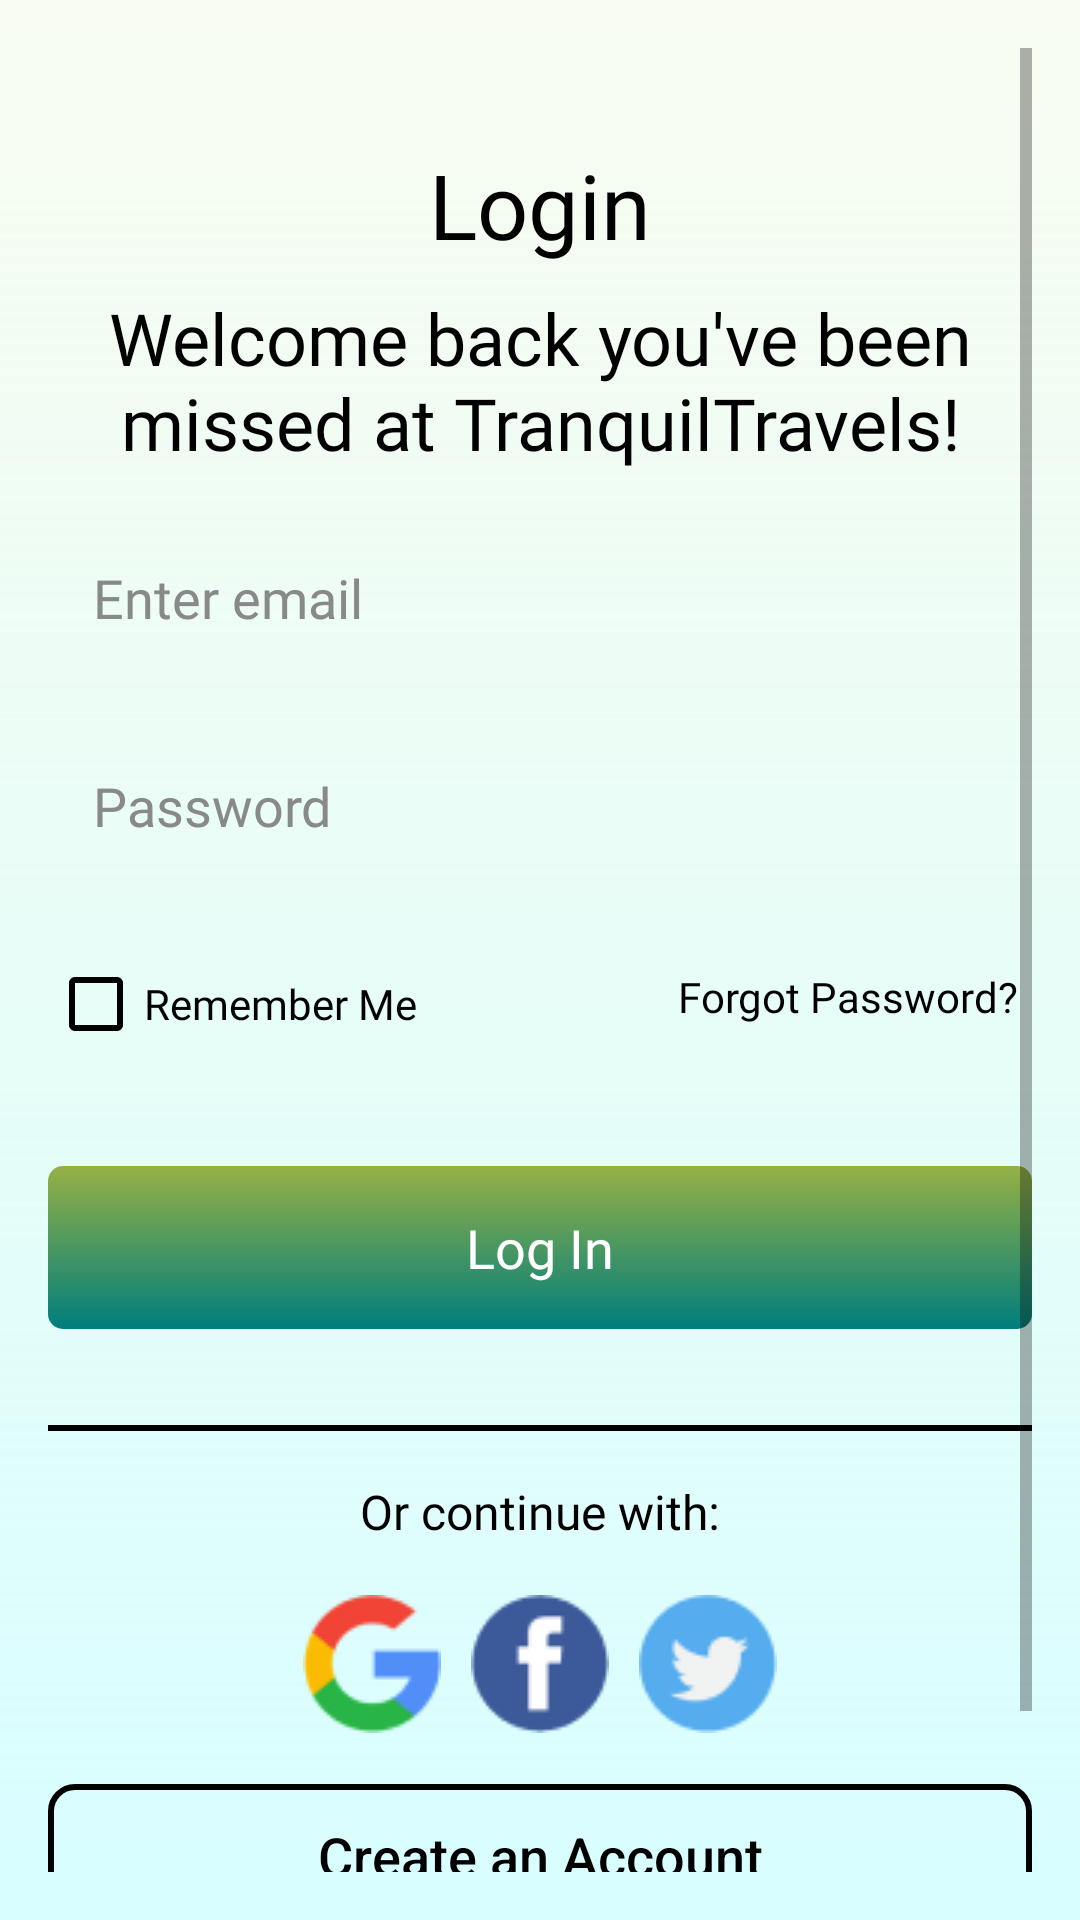

Layout XML and referenced resources for this Android screen:
<!-- AndroidManifest.xml: activity theme Theme.TranquilTravels.NoActionBar -->
<!-- res/layout/activity_login.xml -->
<?xml version="1.0" encoding="utf-8"?>
<ScrollView xmlns:android="http://schemas.android.com/apk/res/android"
    android:layout_width="match_parent"
    android:layout_height="match_parent"
    android:background="@drawable/background_color"
    android:padding="16dp">

    <LinearLayout
        android:layout_width="match_parent"
        android:layout_height="wrap_content"
        android:orientation="vertical"
        android:gravity="center_horizontal">

        
        <TextView
            android:layout_width="wrap_content"
            android:layout_height="wrap_content"
            android:text="Login"
            android:fontFamily="@font/firasans_medium"
            android:textColor="@color/black"
            android:textSize="30sp"
            android:layout_marginTop="32dp" />

        
        <TextView
            android:layout_width="wrap_content"
            android:layout_height="wrap_content"
            android:text="Welcome back you've been missed at TranquilTravels!"
            android:textColor="@color/black"
            android:fontFamily="@font/firasans_regular"
            android:textSize="24sp"
            android:paddingLeft="16dp"
            android:paddingRight="16dp"
            android:layout_marginTop="8dp"
            android:gravity="center" />

        










        <EditText
            android:id="@+id/usernameEditText"
            android:layout_width="match_parent"
            android:layout_height="wrap_content"
            android:padding="15dp"
            android:singleLine="true"
            android:layout_marginTop="15dp"
            android:textColorHint="@color/place_holder"
            android:textColor="@color/black"
            android:fontFamily="@font/firasans_regular"
            android:hint="Enter email"
            android:background="@drawable/rounded_edit_text" />

        










        <EditText
            android:id="@+id/passwordEditText"
            android:layout_width="match_parent"
            android:layout_height="wrap_content"
            android:padding="15dp"
            android:singleLine="true"
            android:layout_marginTop="15dp"
            android:layout_marginBottom="15dp"
            android:textColorHint="@color/place_holder"
            android:textColor="@color/black"
            android:fontFamily="@font/firasans_regular"
            android:hint="Password"
            android:inputType="textPassword"
            android:background="@drawable/rounded_edit_text" />

        
        <RelativeLayout
            android:layout_width="match_parent"
            android:layout_height="wrap_content">

            <CheckBox
                android:id="@+id/rememberMeCheckBox"
                android:layout_width="wrap_content"
                android:layout_height="wrap_content"
                android:layout_alignParentStart="true"
                android:textColor="@color/black"
                android:buttonTint="@color/black"
                android:fontFamily="@font/firasans_regular"
                android:text="Remember Me" />

            <TextView
                android:layout_width="wrap_content"
                android:layout_height="wrap_content"
                android:layout_alignParentEnd="true"
                android:text="Forgot Password?"
                android:textColor="@color/black"
                android:textAlignment="viewEnd"
                android:fontFamily="@font/firasans_regular"
                android:layout_marginRight="5dp"
                android:layout_marginTop="12dp"
                android:layout_marginBottom="12dp" />
        </RelativeLayout>

        
        <androidx.appcompat.widget.AppCompatButton
            android:id="@+id/loginButton"
            android:layout_width="match_parent"
            android:layout_height="wrap_content"
            android:padding="15dp"
            android:fontFamily="@font/firasans_bold"
            android:textAllCaps="false"
            android:text="Log In"
            android:textSize="18sp"
            android:background="@drawable/button_gradient"
            android:textColor="@android:color/white"
            android:layout_marginTop="30dp"  />

        
        <View
            android:layout_width="match_parent"
            android:layout_height="2dp"
            android:background="@android:color/black"
            android:layout_marginTop="32dp"
            android:layout_marginBottom="16dp" />

        
        <TextView
            android:layout_width="wrap_content"
            android:layout_height="wrap_content"
            android:text="Or continue with:"
            android:textSize="16sp"
            android:textColor="@color/black"
            android:fontFamily="@font/firasans_regular"
            android:layout_marginBottom="16dp" />

        
        <LinearLayout
            android:layout_width="wrap_content"
            android:layout_height="wrap_content"
            android:orientation="horizontal">

            <ImageButton
                android:id="@+id/googleButton"
                android:layout_width="48dp"
                android:layout_height="48dp"
                android:src="@drawable/google_icon"
                android:background="@android:color/transparent"
                android:layout_marginEnd="8dp" />

            <ImageButton
                android:id="@+id/facebookButton"
                android:layout_width="48dp"
                android:layout_height="48dp"
                android:src="@drawable/facebook_icon"
                android:background="@android:color/transparent"
                android:layout_marginEnd="8dp" />

            <ImageButton
                android:id="@+id/twitterButton"
                android:layout_width="48dp"
                android:layout_height="48dp"
                android:src="@drawable/twitter_icon"
                android:background="@android:color/transparent" />
        </LinearLayout>

        
        <androidx.appcompat.widget.AppCompatButton
            android:id="@+id/createAccountButton"
            android:layout_width="match_parent"
            android:layout_height="wrap_content"
            android:textAllCaps="false"
            android:text="Create an Account"
            android:layout_marginTop="16dp"
            android:textSize="18sp"
            android:textColor="@color/black"
            android:background="@drawable/rounded_button_border" />

        
        <TextView
            android:layout_width="wrap_content"
            android:layout_height="wrap_content"
            android:fontFamily="@font/firasans_regular"
            android:textColor="@color/black"
            android:text="By signing up you agree to our "
            android:textSize="16sp"
            android:layout_marginTop="16dp"
            android:gravity="center_horizontal" />

        <TextView
            android:layout_width="wrap_content"
            android:layout_height="wrap_content"
            android:fontFamily="@font/firasans_regular"
            android:textSize="16sp"
            android:text="Terms &amp; Privacy Policy."
            android:textColor="@color/link_color"
            android:layout_gravity="center_horizontal"/>
    </LinearLayout>
</ScrollView>
<!-- resources referenced by this layout -->
<resources>
  <color name="black">#000000</color>
  <color name="link_color">#06748A</color>
  <color name="place_holder">#888989</color>
  <!-- drawable background_color (drawable) -->
  <?xml version="1.0" encoding="utf-8"?>
  <shape xmlns:android="http://schemas.android.com/apk/res/android"
      android:shape="rectangle">
      <gradient
          android:endColor="#F8FCF0"
          android:startColor="#80B1FDFF"
          android:angle="90" />
  </shape>
  <!-- drawable button_gradient (drawable) -->
  <?xml version="1.0" encoding="utf-8"?>
  <shape xmlns:android="http://schemas.android.com/apk/res/android"
      android:shape="rectangle">
      <gradient
          android:endColor="#BD799505"
          android:startColor="#007E7D"
          android:angle="90" />
      <corners android:radius="5dp"/>
  </shape>
  <!-- drawable facebook_icon: png bitmap (drawable, 1771 bytes) -->
  <!-- drawable google_icon: png bitmap (drawable, 2239 bytes) -->
  <!-- drawable rounded_button_border (drawable) -->
  <?xml version="1.0" encoding="utf-8"?>
  <shape xmlns:android="http://schemas.android.com/apk/res/android">
      <solid android:color="@android:color/transparent"/>
      <corners android:radius="8dp"/>
      <stroke android:width="2dp" android:color="@android:color/black"/>
  </shape>
  <!-- drawable twitter_icon: png bitmap (drawable, 1845 bytes) -->
  <style name="Theme.TranquilTravels.NoActionBar">
          <item name="windowActionBar">false</item>
          <item name="windowNoTitle">true</item>
      </style>
</resources>
